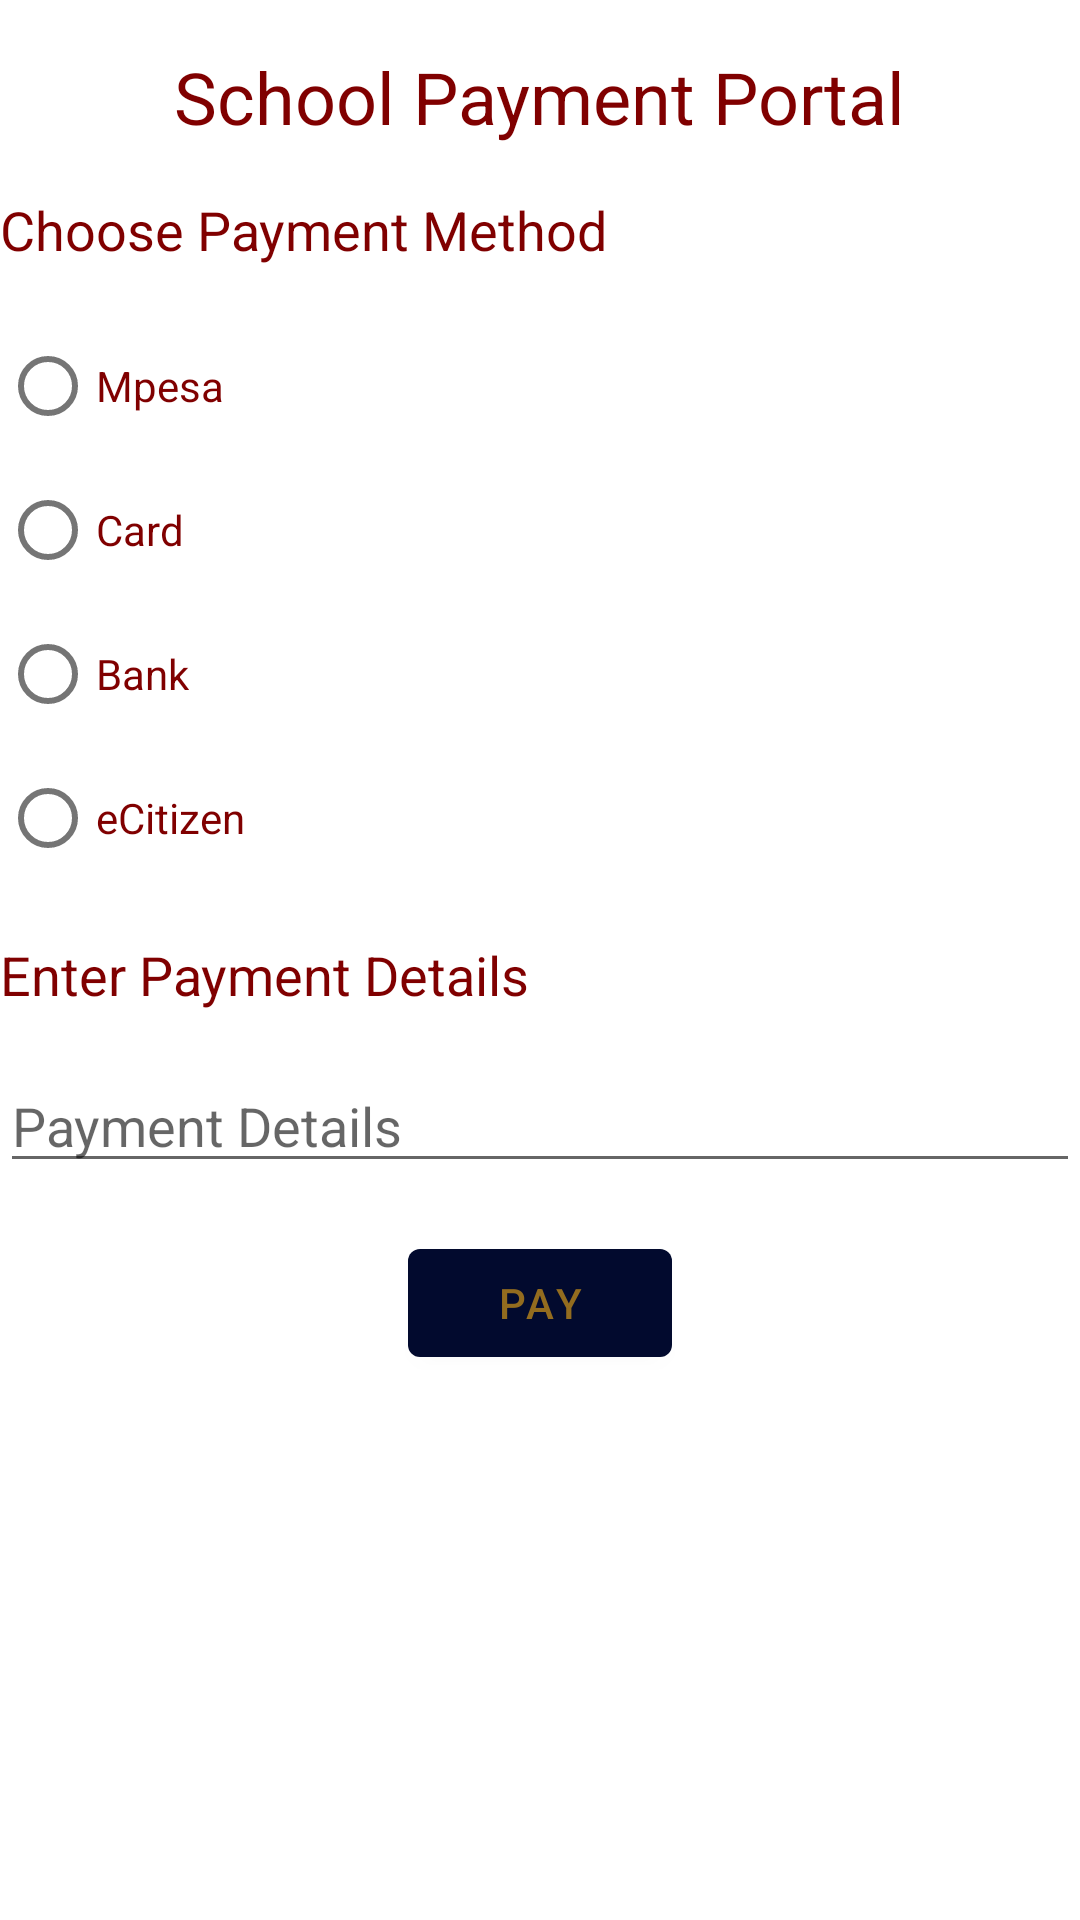

Layout XML and referenced resources for this Android screen:
<!-- AndroidManifest.xml: application theme Theme.ElimuPay -->
<!-- res/layout/activity_main2.xml -->
<?xml version="1.0" encoding="utf-8"?>
<androidx.constraintlayout.widget.ConstraintLayout xmlns:android="http://schemas.android.com/apk/res/android"
    xmlns:app="http://schemas.android.com/apk/res-auto"
    xmlns:tools="http://schemas.android.com/tools"
    android:id="@+id/main"
    android:layout_width="match_parent"
    android:layout_height="match_parent"
    tools:context=".MainActivity2">


        <TextView
            android:id="@+id/textViewTitle"
            android:layout_width="wrap_content"
            android:layout_height="wrap_content"
            android:text="School Payment Portal"
            android:textSize="24sp"
            android:textColor="#800000"
            app:layout_constraintTop_toTopOf="parent"
            app:layout_constraintStart_toStartOf="parent"
            app:layout_constraintEnd_toEndOf="parent"
            android:layout_marginTop="16dp" />

        <TextView
            android:id="@+id/textViewChooseMethod"
            android:layout_width="wrap_content"
            android:layout_height="wrap_content"
            android:text="Choose Payment Method"
            android:textColor="#800000"
            android:textSize="18sp"
            app:layout_constraintTop_toBottomOf="@id/textViewTitle"
            app:layout_constraintStart_toStartOf="parent"
            android:layout_marginTop="16dp" />

        <RadioGroup
            android:id="@+id/radioGroupPaymentMethods"
            android:layout_width="0dp"
            android:layout_height="wrap_content"
            app:layout_constraintTop_toBottomOf="@id/textViewChooseMethod"
            app:layout_constraintStart_toStartOf="parent"
            app:layout_constraintEnd_toEndOf="parent"
            android:orientation="vertical"
            android:layout_marginTop="16dp">

            <RadioButton
                android:id="@+id/radioButtonMpesa"
                android:layout_width="wrap_content"
                android:layout_height="wrap_content"
                android:text="Mpesa"
                android:textColor="#800000"/>

            <RadioButton
                android:id="@+id/radioButtonCard"
                android:layout_width="wrap_content"
                android:layout_height="wrap_content"
                android:text="Card"
                android:textColor="#800000"/>

            <RadioButton
                android:id="@+id/radioButtonBank"
                android:layout_width="wrap_content"
                android:layout_height="wrap_content"
                android:text="Bank"
                android:textColor="#800000"/>

            <RadioButton
                android:id="@+id/radioButtonECitizen"
                android:layout_width="wrap_content"
                android:layout_height="wrap_content"
                android:text="eCitizen"
                android:textColor="#800000"/>

        </RadioGroup>

        <TextView
            android:id="@+id/textViewPaymentDetails"
            android:layout_width="wrap_content"
            android:layout_height="wrap_content"
            android:text="Enter Payment Details"
            android:textSize="18sp"
            android:textColor="#800000"
            app:layout_constraintTop_toBottomOf="@id/radioGroupPaymentMethods"
            app:layout_constraintStart_toStartOf="parent"
            android:layout_marginTop="16dp" />

    <EditText
        android:id="@+id/editTextPaymentDetails"
        android:layout_width="0dp"
        android:layout_height="wrap_content"
        android:layout_marginTop="16dp"
        android:hint="Payment Details"
        android:textColor="#800000"
        app:layout_constraintEnd_toEndOf="parent"
        app:layout_constraintStart_toStartOf="parent"
        app:layout_constraintTop_toBottomOf="@id/textViewPaymentDetails"
        tools:ignore="TouchTargetSizeCheck" />

    <Button
        android:id="@+id/buttonPay"
        android:layout_width="wrap_content"
        android:layout_height="wrap_content"
        android:text="Pay"
        app:layout_constraintTop_toBottomOf="@id/editTextPaymentDetails"
        app:layout_constraintStart_toStartOf="parent"
        app:layout_constraintEnd_toEndOf="parent"
        android:layout_marginTop="16dp"
        android:onClick="onPayButtonClick" />



</androidx.constraintlayout.widget.ConstraintLayout>
<!-- resources referenced by this layout -->
<resources>
  <style name="Theme.ElimuPay" parent="Theme.MaterialComponents.DayNight.DarkActionBar">
          
          <item name="colorPrimary">#020A2E</item>
          <item name="colorPrimaryVariant">#020A2E</item>
          <item name="colorOnPrimary">#936C1F</item>
          
          <item name="colorSecondary">#936C1F</item>
          <item name="colorSecondaryVariant">#936C1F</item>
          <item name="colorOnSecondary">@color/black</item>
          
          <item name="android:statusBarColor">?attr/colorPrimaryVariant</item>
          
      </style>
  <color name="black">#FF000000</color>
</resources>
